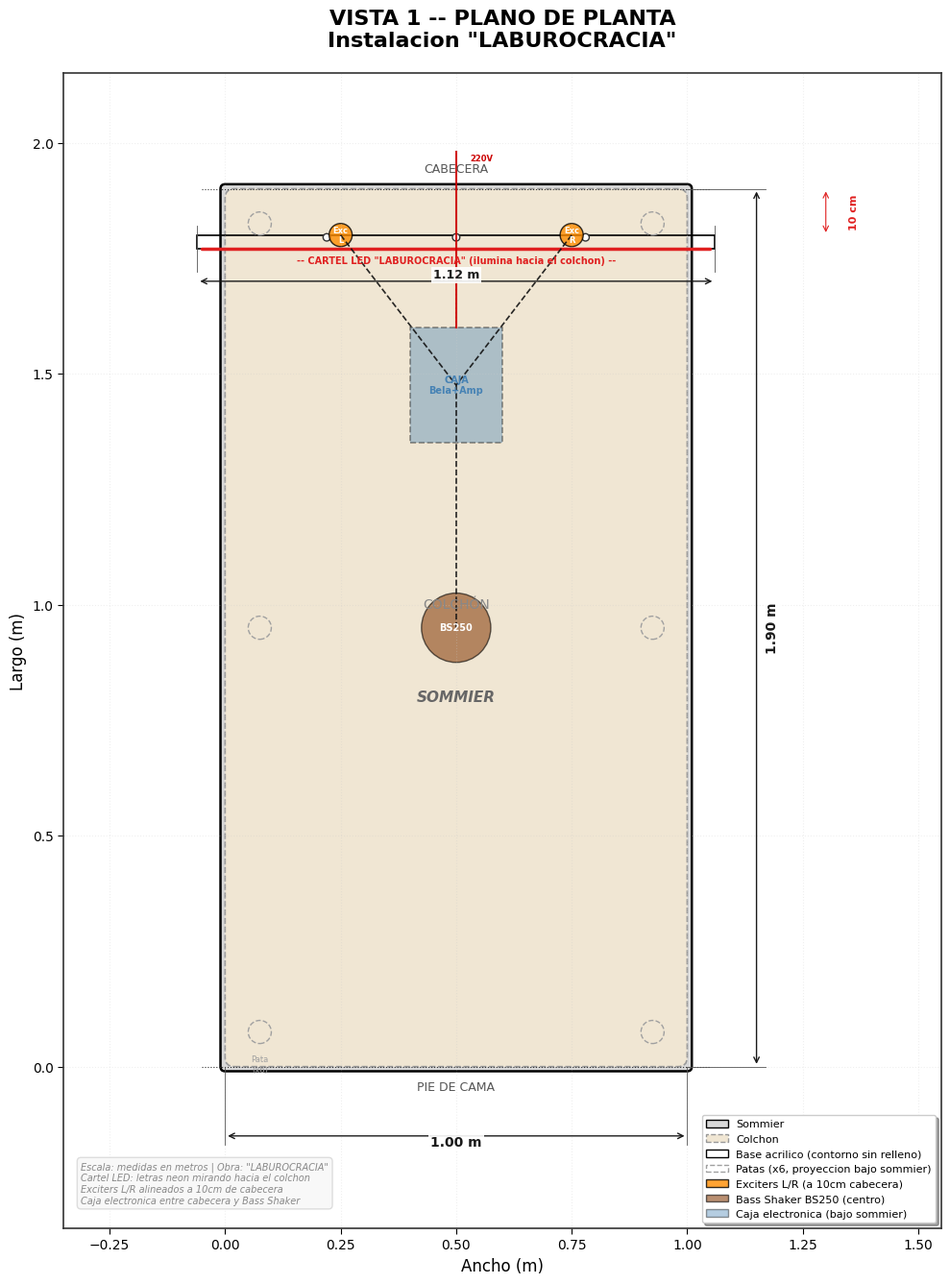
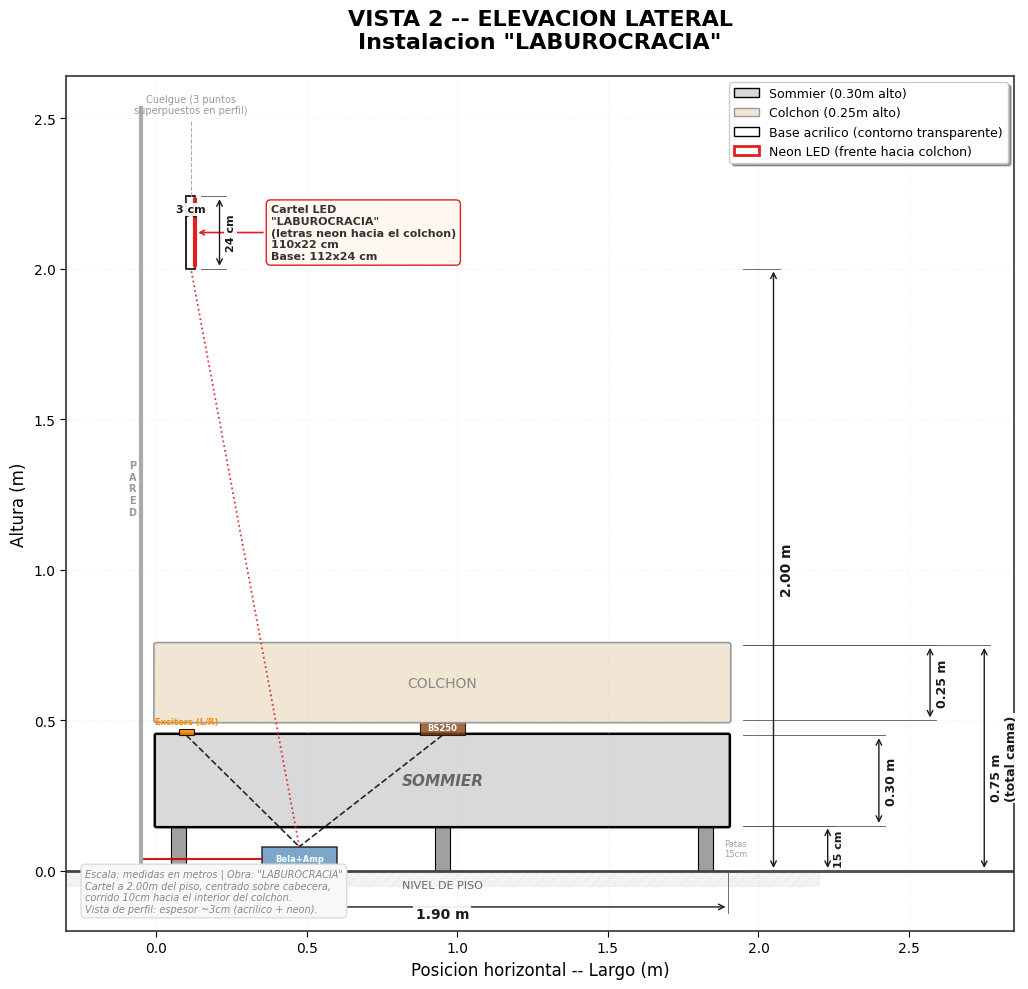
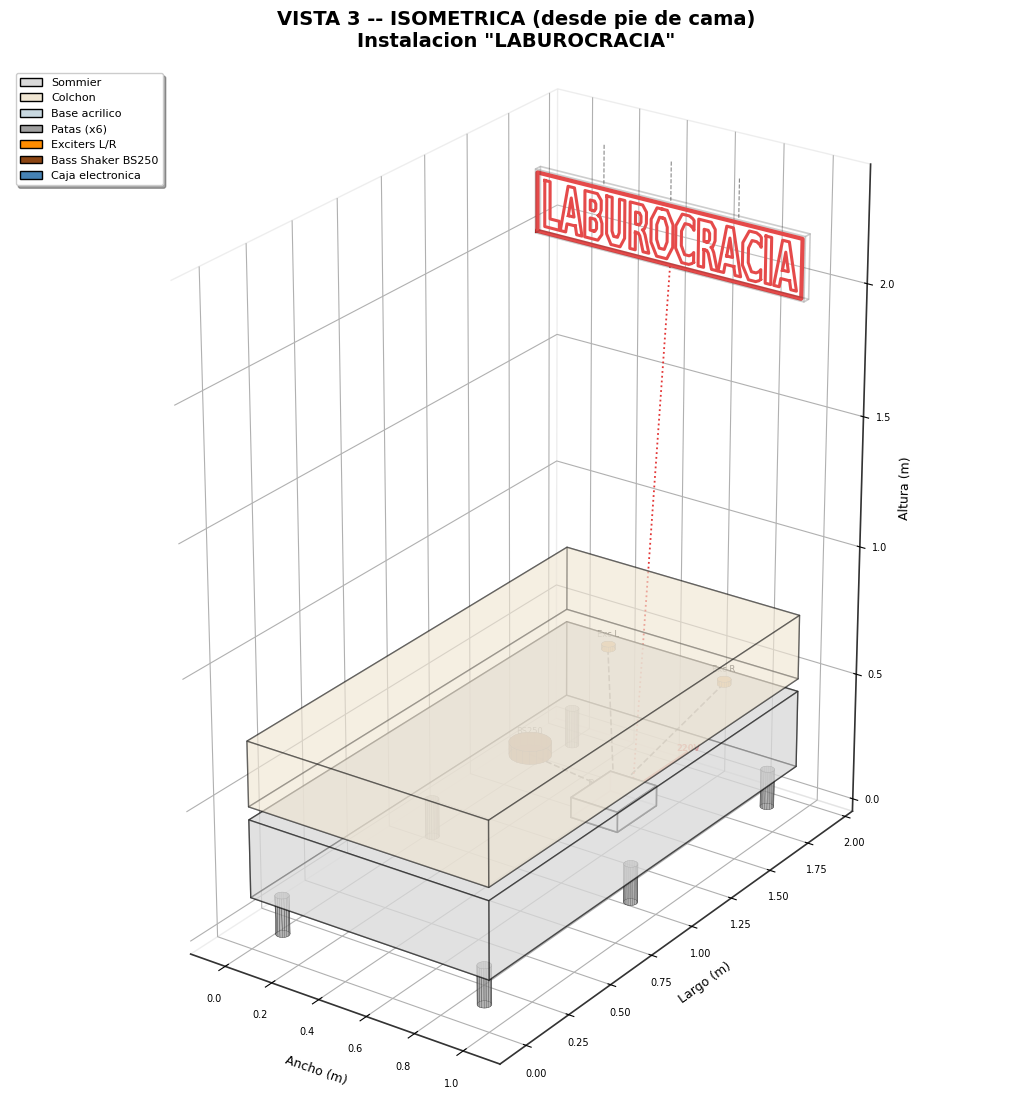
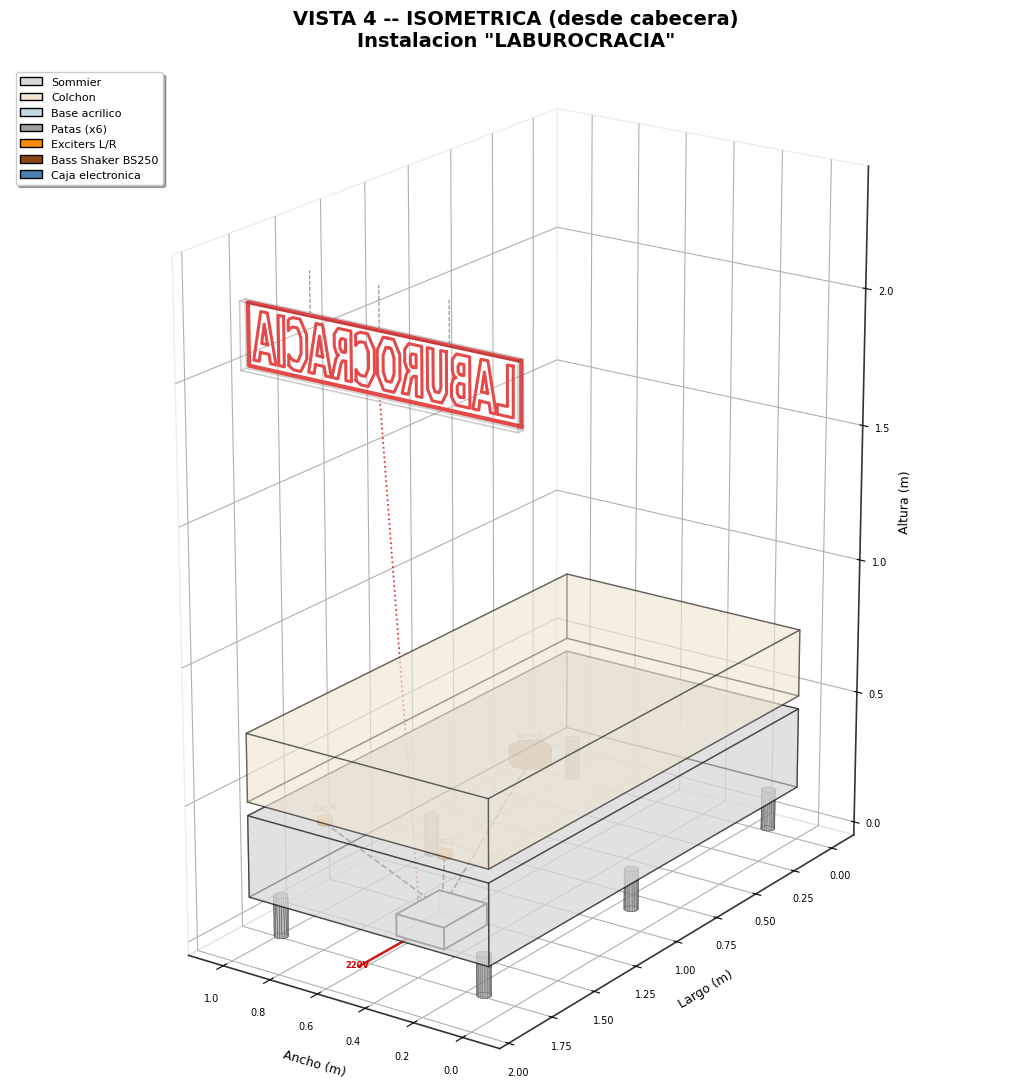
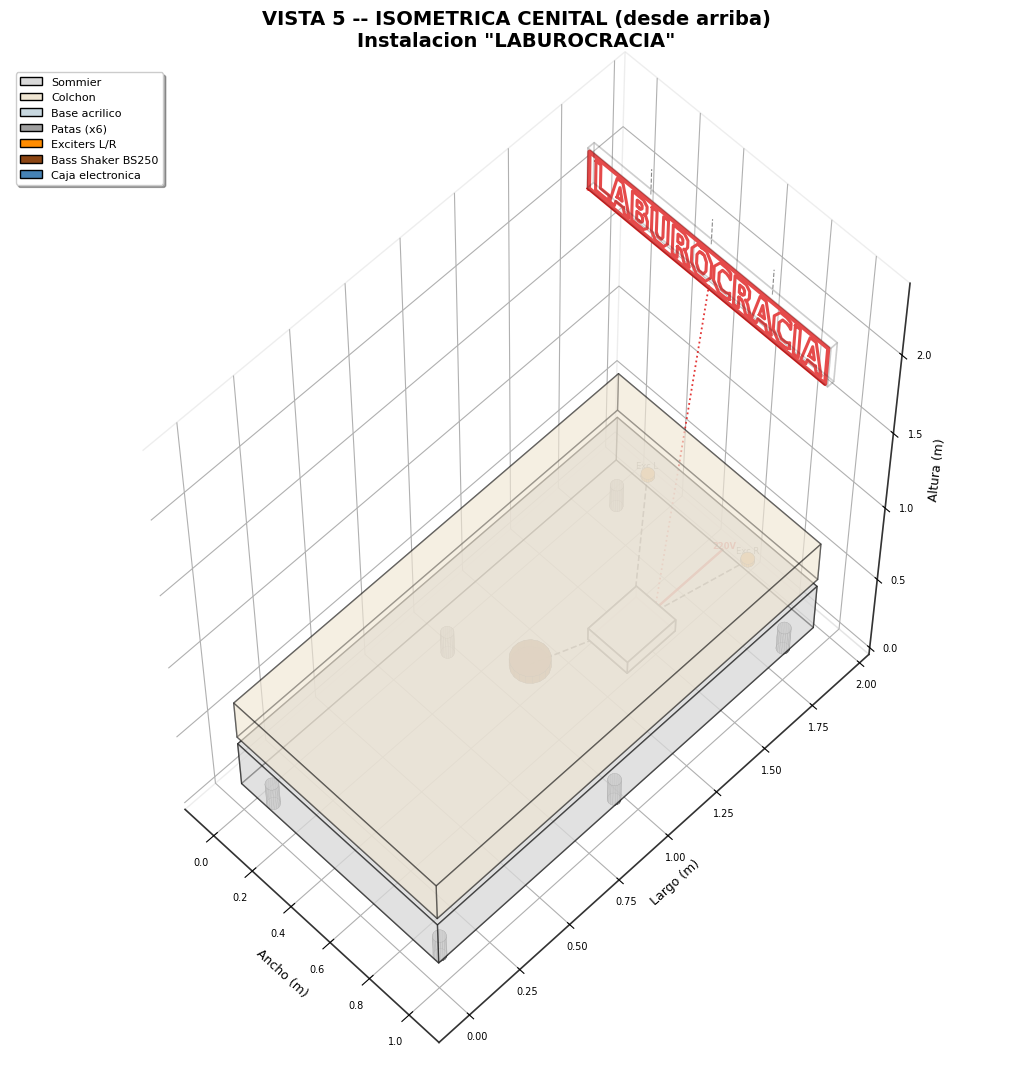

Write Python code to recreate these figures, in order.
import matplotlib
matplotlib.use('Agg')
import matplotlib.pyplot as plt
import matplotlib.patches as mpatches
from matplotlib.patches import FancyBboxPatch, FancyArrowPatch
from matplotlib.textpath import TextPath
from matplotlib.font_manager import FontProperties
import numpy as np

# ==============================================================================
# CONFIGURACIÓN GLOBAL — Estilo técnico/profesional (plano arquitectónico)
# ==============================================================================

plt.style.use('default')  # Fondo blanco limpio

plt.rcParams.update({
    'font.family': 'sans-serif',
    'font.sans-serif': ['DejaVu Sans', 'Arial', 'Helvetica'],
    'font.size': 10,
    'axes.titlesize': 16,
    'axes.titleweight': 'bold',
    'axes.labelsize': 12,
    'xtick.labelsize': 10,
    'ytick.labelsize': 10,
    'figure.facecolor': 'white',
    'axes.facecolor': 'white',
    'axes.edgecolor': '#333333',
    'axes.linewidth': 1.2,
    'figure.figsize': (14, 10),
})

# Colores estilo plano técnico
COLOR_SOMMIER = '#D9D9D9'       # Gris claro
COLOR_COLCHON = '#F0E6D3'       # Beige/crema
COLOR_CARTEL_BASE = '#C8D8E0'   # Celeste grisáceo (acrílico)
COLOR_CARTEL_NEON = '#E02020'   # Rojo neón
COLOR_COTA = '#1A1A1A'          # Negro para cotas
COLOR_COTA_LINE = '#555555'     # Gris oscuro para líneas de cota
COLOR_PERFORACION = '#333333'   # Gris oscuro para perforaciones

DPI_GUARDADO = 300

# ==============================================================================
# MEDIDAS DE LA OBRA (en metros)
# ==============================================================================
# Sommier
SOMMIER_LARGO = 1.90    # m (eje Y en planta)
SOMMIER_ANCHO = 1.00    # m (eje X en planta)
SOMMIER_ALTO  = 0.30    # m

# Colchón (mismas dimensiones de planta que el sommier)
COLCHON_LARGO = 1.90    # m
COLCHON_ANCHO = 1.00    # m
COLCHON_ALTO  = 0.25    # m

# Letrero neón LED
CARTEL_ANCHO = 1.10     # m (110 cm)
CARTEL_ALTO  = 0.22     # m (22 cm)

# Base de acrílico
BASE_ANCHO = 1.12       # m (112 cm)
BASE_ALTO  = 0.24       # m (24 cm)

# Posición del cartel
CARTEL_ALTURA_PISO = 2.00   # m (del piso al borde inferior del cartel)
CARTEL_OFFSET_CABECERA = 0.10  # m (corrido 10cm hacia adentro desde cabecera)

# Perforaciones: 3 en la parte superior de la base de acrílico
N_PERFORACIONES = 3
PERFORACION_RADIO = 0.008  # m (radio visual, ~8mm para que se vea en el plano)

# Patas del sommier
PATA_ALTO = 0.15        # m (15cm)
PATA_DIAMETRO = 0.05    # m (5cm)
N_PATAS = 6             # 4 esquinas + 2 centrales laterales

# Exciters (transductores)
EXCITER_DIAMETRO = 0.05  # m (5cm)
EXCITER_ALTO = 0.02      # m (2cm)

# Bass Shaker BS250
BASS_SHAKER_DIAMETRO = 0.15  # m (15cm)
BASS_SHAKER_ALTO = 0.05      # m (5cm)

# Caja de electrónica (Bela Rev C + Amp TPA3116D2 + fuente)
CAJA_LARGO = 0.25    # m (25cm)
CAJA_ANCHO = 0.20    # m (20cm)
CAJA_ALTO  = 0.08    # m (8cm)

# Espesor del cartel (para vista de perfil)
CARTEL_ESPESOR = 0.03  # m (~3cm acrílico + neón)

# Colores adicionales
COLOR_PATA = '#A0A0A0'          # Gris medio
COLOR_EXCITER = '#FF8C00'       # Naranja
COLOR_BASS_SHAKER = '#8B4513'   # Marrón
COLOR_CAJA = '#4682B4'          # Azul acero
COLOR_CABLE = '#666666'         # Gris para cables


# ==============================================================================
# FUNCIONES AUXILIARES PARA COTAS
# ==============================================================================

def dibujar_cota_horizontal(ax, x1, x2, y, texto, offset=0.08, lado='abajo',
                            color=COLOR_COTA, fontsize=9):
    """Dibuja una cota horizontal con flechas y texto."""
    if lado == 'abajo':
        y_cota = y - offset
        va = 'top'
        y_linea_ext = [y, y_cota - 0.02]
    else:
        y_cota = y + offset
        va = 'bottom'
        y_linea_ext = [y, y_cota + 0.02]

    # Líneas de extensión
    ax.plot([x1, x1], y_linea_ext, color=COLOR_COTA_LINE, linewidth=0.6, linestyle='-')
    ax.plot([x2, x2], y_linea_ext, color=COLOR_COTA_LINE, linewidth=0.6, linestyle='-')

    # Línea de cota con flechas
    ax.annotate('', xy=(x2, y_cota), xytext=(x1, y_cota),
                arrowprops=dict(arrowstyle='<->', color=color, lw=1.0))

    # Texto de la cota
    ax.text((x1 + x2) / 2, y_cota, texto,
            ha='center', va=va, fontsize=fontsize, fontweight='bold',
            color=color, backgroundcolor='white',
            bbox=dict(boxstyle='square,pad=0.15', facecolor='white',
                      edgecolor='none', alpha=0.9))


def dibujar_cota_vertical(ax, y1, y2, x, texto, offset=0.08, lado='derecha',
                          color=COLOR_COTA, fontsize=9):
    """Dibuja una cota vertical con flechas y texto."""
    if lado == 'derecha':
        x_cota = x + offset
        ha = 'left'
        x_linea_ext = [x, x_cota + 0.02]
    else:
        x_cota = x - offset
        ha = 'right'
        x_linea_ext = [x, x_cota - 0.02]

    # Líneas de extensión
    ax.plot(x_linea_ext, [y1, y1], color=COLOR_COTA_LINE, linewidth=0.6, linestyle='-')
    ax.plot(x_linea_ext, [y2, y2], color=COLOR_COTA_LINE, linewidth=0.6, linestyle='-')

    # Línea de cota con flechas
    ax.annotate('', xy=(x_cota, y2), xytext=(x_cota, y1),
                arrowprops=dict(arrowstyle='<->', color=color, lw=1.0))

    # Texto de la cota
    ax.text(x_cota + 0.02 if lado == 'derecha' else x_cota - 0.02,
            (y1 + y2) / 2, texto,
            ha=ha, va='center', fontsize=fontsize, fontweight='bold',
            color=color, rotation=90,
            backgroundcolor='white',
            bbox=dict(boxstyle='square,pad=0.15', facecolor='white',
                      edgecolor='none', alpha=0.9))


# ==============================================================================
# VISTA 1: PLANO DE PLANTA (TOP-DOWN VIEW)
# ==============================================================================

def generar_vista_planta():
    """Genera la vista de planta (top-down) de la instalación."""
    print("\n--- Generando Vista 1: Plano de Planta ---")

    fig, ax = plt.subplots(figsize=(10, 16))

    # Posición base: el sommier se ubica centrado en X, con cabecera arriba (Y máximo)
    sommier_x0 = 0
    sommier_y0 = 0

    # --- SOMMIER (rectángulo gris claro) ---
    sommier = mpatches.FancyBboxPatch(
        (sommier_x0, sommier_y0), SOMMIER_ANCHO, SOMMIER_LARGO,
        boxstyle="round,pad=0.01",
        facecolor=COLOR_SOMMIER, edgecolor='black', linewidth=1.8
    )
    ax.add_patch(sommier)
    ax.text(SOMMIER_ANCHO / 2, SOMMIER_LARGO / 2 - 0.15, 'SOMMIER',
            ha='center', va='center', fontsize=11, fontweight='bold',
            color='#666666', style='italic')

    # --- COLCHÓN (rectángulo beige, levemente más pequeño visualmente) ---
    margen_visual = 0.02  # margen visual para que se vea el borde del sommier
    colchon = mpatches.FancyBboxPatch(
        (sommier_x0 + margen_visual, sommier_y0 + margen_visual),
        COLCHON_ANCHO - 2 * margen_visual, COLCHON_LARGO - 2 * margen_visual,
        boxstyle="round,pad=0.02",
        facecolor=COLOR_COLCHON, edgecolor='#999999', linewidth=1.2,
        linestyle='--'
    )
    ax.add_patch(colchon)
    ax.text(COLCHON_ANCHO / 2, COLCHON_LARGO / 2 + 0.05, 'COLCHÓN',
            ha='center', va='center', fontsize=10, color='#888888')

    # --- CABECERA (indicador) ---
    cabecera_y = SOMMIER_LARGO  # borde superior
    ax.plot([sommier_x0 - 0.05, SOMMIER_ANCHO + 0.05], [cabecera_y, cabecera_y],
            color='#333333', linewidth=0.8, linestyle=':')
    ax.text(SOMMIER_ANCHO / 2, cabecera_y + 0.03, 'CABECERA',
            ha='center', va='bottom', fontsize=9, color='#555555')

    # --- CARTEL LED (vista desde arriba: se ve como una línea/rectángulo fino) ---
    # El cartel cuelga sobre la cabecera, corrido 10cm hacia adentro
    cartel_x0 = (SOMMIER_ANCHO - BASE_ANCHO) / 2  # centrado en X
    cartel_y0 = cabecera_y - CARTEL_OFFSET_CABECERA  # corrido hacia adentro

    # Base de acrilico (vista desde arriba = marco transparente sin relleno color)
    base_rect = mpatches.Rectangle(
        (cartel_x0, cartel_y0 - 0.03), BASE_ANCHO, 0.03,
        facecolor='none', edgecolor='black', linewidth=1.2
    )
    ax.add_patch(base_rect)

    # Linea roja LED iluminando HACIA EL COLCHON (borde inferior en planta)
    ax.plot([cartel_x0 + (BASE_ANCHO - CARTEL_ANCHO)/2, cartel_x0 + (BASE_ANCHO + CARTEL_ANCHO)/2],
            [cartel_y0 - 0.03, cartel_y0 - 0.03],
            color=COLOR_CARTEL_NEON, linewidth=2.5, solid_capstyle='round')

    # Texto indicador del cartel
    ax.text(SOMMIER_ANCHO / 2, cartel_y0 - 0.045,
            '-- CARTEL LED "LABUROCRACIA" (ilumina hacia el colchon) --',
            ha='center', va='top', fontsize=7, color=COLOR_CARTEL_NEON,
            fontweight='bold')

    # Perforaciones (vistas desde arriba)
    perf_spacing = BASE_ANCHO / (N_PERFORACIONES + 1)
    for i in range(N_PERFORACIONES):
        perf_x = cartel_x0 + perf_spacing * (i + 1)
        perf_y = cartel_y0 - 0.005
        circ = plt.Circle((perf_x, perf_y), 0.008,
                          facecolor='white', edgecolor=COLOR_PERFORACION, linewidth=1.0)
        ax.add_patch(circ)

    # --- PIE DE CAMA (indicador) ---
    ax.plot([sommier_x0 - 0.05, SOMMIER_ANCHO + 0.05], [0, 0],
            color='#333333', linewidth=0.8, linestyle=':')
    ax.text(SOMMIER_ANCHO / 2, -0.03, 'PIE DE CAMA',
            ha='center', va='top', fontsize=9, color='#555555')

    # --- PATAS DEL SOMMIER (proyeccion, circulos punteados) ---
    for cx, cy in posiciones_patas():
        circ_pata = plt.Circle((cx, cy), PATA_DIAMETRO/2,
                               facecolor='none', edgecolor=COLOR_PATA,
                               linewidth=1.0, linestyle='--')
        ax.add_patch(circ_pata)
    # Etiqueta una pata
    patas = posiciones_patas()
    ax.text(patas[0][0], patas[0][1] - 0.05, 'Pata\n(x6)',
            ha='center', va='top', fontsize=6, color=COLOR_PATA)

    # --- TRANSDUCTORES (proyeccion, entre sommier y colchon) ---
    # Exciters L y R a la altura del cartel (10cm de la cabecera)
    exciter_y = SOMMIER_LARGO - CARTEL_OFFSET_CABECERA  # 1.80m

    # Exciter L (izquierda, 1/4 del ancho, Y=1.80m)
    ex_l_x = SOMMIER_ANCHO * 0.25
    ex_l = plt.Circle((ex_l_x, exciter_y),
                       EXCITER_DIAMETRO/2,
                       facecolor=COLOR_EXCITER, edgecolor='black',
                       linewidth=1.0, alpha=0.8)
    ax.add_patch(ex_l)
    ax.text(ex_l_x, exciter_y, 'Exc\nL',
            ha='center', va='center', fontsize=6, fontweight='bold', color='white')

    # Exciter R (derecha, 3/4 del ancho, Y=1.80m)
    ex_r_x = SOMMIER_ANCHO * 0.75
    ex_r = plt.Circle((ex_r_x, exciter_y),
                       EXCITER_DIAMETRO/2,
                       facecolor=COLOR_EXCITER, edgecolor='black',
                       linewidth=1.0, alpha=0.8)
    ax.add_patch(ex_r)
    ax.text(ex_r_x, exciter_y, 'Exc\nR',
            ha='center', va='center', fontsize=6, fontweight='bold', color='white')

    # Bass Shaker BS250 (centrado en el medio de la cama: X=0.5m, Y=0.95m)
    bs_x = SOMMIER_ANCHO * 0.5
    bs_y = SOMMIER_LARGO * 0.5
    bs = plt.Circle((bs_x, bs_y),
                     BASS_SHAKER_DIAMETRO/2,
                     facecolor=COLOR_BASS_SHAKER, edgecolor='black',
                     linewidth=1.0, alpha=0.6)
    ax.add_patch(bs)
    ax.text(bs_x, bs_y, 'BS250',
            ha='center', va='center', fontsize=7, fontweight='bold',
            color='white')

    # --- CAJA ELECTRONICA (proyeccion, en el piso entre la cabecera y el Bass Shaker) ---
    caja_x = (SOMMIER_ANCHO - CAJA_ANCHO) / 2
    caja_y = 1.35  # Entre la cabecera (1.90m) y el Bass Shaker (0.95m)
    caja_rect = mpatches.Rectangle(
        (caja_x, caja_y), CAJA_ANCHO, CAJA_LARGO,
        facecolor=COLOR_CAJA, edgecolor='black', linewidth=1.2,
        alpha=0.4, linestyle='--'
    )
    ax.add_patch(caja_rect)
    ax.text(caja_x + CAJA_ANCHO/2, caja_y + CAJA_LARGO/2,
            'CAJA\nBela+Amp',
            ha='center', va='center', fontsize=7, color=COLOR_CAJA,
            fontweight='bold')

    # Cables (lineas opacas y visibles hacia la caja)
    caja_cx = caja_x + CAJA_ANCHO/2
    caja_cy = caja_y + CAJA_LARGO/2
    for tx, ty in [(ex_l_x, exciter_y), (ex_r_x, exciter_y), (bs_x, bs_y)]:
        ax.plot([tx, caja_cx], [ty, caja_cy],
                color='#111111', linewidth=1.2, linestyle='--', alpha=0.9)

    # Cable 12V desde caja al cartel LED
    ax.plot([caja_cx, SOMMIER_ANCHO/2], [caja_y + CAJA_LARGO, cartel_y0],
            color='#E02020', linewidth=1.3, linestyle=':', alpha=0.9)

    # Cable 220V desde caja a pared
    ax.plot([caja_cx, caja_cx], [caja_y + CAJA_LARGO, SOMMIER_LARGO + 0.08],
            color='#CC0000', linewidth=1.5, linestyle='-', alpha=0.9)
    ax.text(caja_cx + 0.03, SOMMIER_LARGO + 0.06, '220V',
            fontsize=6, color='#CC0000', fontweight='bold')

    # === COTAS ===

    # Cota horizontal: ancho del sommier/colchon
    dibujar_cota_horizontal(ax, sommier_x0, sommier_x0 + SOMMIER_ANCHO,
                            sommier_y0, f'{SOMMIER_ANCHO:.2f} m',
                            offset=0.15, lado='abajo', fontsize=10)

    # Cota vertical: largo del sommier/colchon
    dibujar_cota_vertical(ax, sommier_y0, sommier_y0 + SOMMIER_LARGO,
                          sommier_x0 + SOMMIER_ANCHO,
                          f'{SOMMIER_LARGO:.2f} m',
                          offset=0.15, lado='derecha', fontsize=10)

    # Cota horizontal: ancho de la base de acrilico
    dibujar_cota_horizontal(ax, cartel_x0, cartel_x0 + BASE_ANCHO,
                            cartel_y0 + 0.02, f'{BASE_ANCHO:.2f} m',
                            offset=-0.12, lado='arriba', fontsize=9)

    # Cota vertical: offset desde cabecera
    if CARTEL_OFFSET_CABECERA > 0:
        ax.annotate('', xy=(SOMMIER_ANCHO + 0.30, cabecera_y),
                    xytext=(SOMMIER_ANCHO + 0.30, cartel_y0),
                    arrowprops=dict(arrowstyle='<->', color='#E02020', lw=0.8))
        ax.text(SOMMIER_ANCHO + 0.35, (cabecera_y + cartel_y0) / 2,
                f'{CARTEL_OFFSET_CABECERA * 100:.0f} cm',
                ha='left', va='center', fontsize=8, color='#E02020',
                fontweight='bold', rotation=90)

    # --- CONFIGURACION DE EJES ---
    ax.set_xlim(-0.35, SOMMIER_ANCHO + 0.55)
    ax.set_ylim(-0.35, SOMMIER_LARGO + 0.25)
    ax.set_aspect('equal')
    ax.set_xlabel('Ancho (m)', fontsize=12)
    ax.set_ylabel('Largo (m)', fontsize=12)
    ax.set_title('VISTA 1 -- PLANO DE PLANTA\nInstalacion "LABUROCRACIA"',
                 fontsize=16, fontweight='bold', pad=20)

    # Cuadricula sutil
    ax.grid(True, linestyle=':', alpha=0.3, color='#CCCCCC')
    ax.tick_params(direction='out', length=4)

    # Leyenda
    legend_elements = [
        mpatches.Patch(facecolor=COLOR_SOMMIER, edgecolor='black', label='Sommier'),
        mpatches.Patch(facecolor=COLOR_COLCHON, edgecolor='#999999',
                       linestyle='--', label='Colchon'),
        mpatches.Patch(facecolor='none', edgecolor='black',
                       label='Base acrilico (contorno sin relleno)'),
        mpatches.Patch(facecolor='none', edgecolor=COLOR_PATA,
                       linestyle='--', label='Patas (x6, proyeccion bajo sommier)'),
        mpatches.Patch(facecolor=COLOR_EXCITER, edgecolor='black',
                       alpha=0.8, label='Exciters L/R (a 10cm cabecera)'),
        mpatches.Patch(facecolor=COLOR_BASS_SHAKER, edgecolor='black',
                       alpha=0.6, label='Bass Shaker BS250 (centro)'),
        mpatches.Patch(facecolor=COLOR_CAJA, edgecolor='black',
                       alpha=0.4, label='Caja electronica (bajo sommier)'),
    ]
    ax.legend(handles=legend_elements, loc='lower right', fontsize=8,
              frameon=True, fancybox=True, shadow=True)

    # Nota tecnica
    ax.text(0.02, 0.02,
            'Escala: medidas en metros | Obra: "LABUROCRACIA"\n'
            'Cartel LED: letras neon mirando hacia el colchon\n'
            'Exciters L/R alineados a 10cm de cabecera\n'
            'Caja electronica entre cabecera y Bass Shaker',
            transform=ax.transAxes, fontsize=7, va='bottom', ha='left',
            color='#888888', style='italic',
            bbox=dict(boxstyle='round,pad=0.4', facecolor='#F8F8F8',
                      edgecolor='#DDDDDD'))

    plt.tight_layout()
    plt.savefig('vista_1_planta_laburocracia.png', dpi=DPI_GUARDADO,
                bbox_inches='tight', facecolor='white')
    print("  [OK] Guardada: vista_1_planta_laburocracia.png")
    plt.show()


# ==============================================================================
# VISTA 2: ELEVACIÓN LATERAL (SIDE VIEW)
# ==============================================================================

def generar_vista_elevacion():
    """Genera la vista de elevación lateral de la instalación."""
    print("\n--- Generando Vista 2: Elevacion Lateral ---")

    fig, ax = plt.subplots(figsize=(12, 10))

    # En elevacion lateral, eje X = largo (1.90m), eje Y = altura
    # Cabecera a la izquierda (X=0), pie de cama a la derecha (X=1.90)

    # --- PISO ---
    ax.axhline(y=0, color='#444444', linewidth=2.0)
    ax.fill_between([-0.3, SOMMIER_LARGO + 0.3], -0.05, 0,
                    color='#E8E8E8', hatch='///', alpha=0.5)
    ax.text(SOMMIER_LARGO / 2, -0.03, 'NIVEL DE PISO',
            ha='center', va='top', fontsize=8, color='#666666')

    # --- PATAS DEL SOMMIER (vista lateral: se ven 3 patas) ---
    # En vista lateral se ven: esquina trasera, central, esquina delantera
    margen = 0.05 + PATA_DIAMETRO/2
    patas_x_lateral = [margen, SOMMIER_LARGO / 2, SOMMIER_LARGO - margen]
    for px in patas_x_lateral:
        pata = mpatches.Rectangle(
            (px - PATA_DIAMETRO/2, 0), PATA_DIAMETRO, PATA_ALTO,
            facecolor=COLOR_PATA, edgecolor='black', linewidth=0.8
        )
        ax.add_patch(pata)
    ax.text(patas_x_lateral[2] + 0.06, PATA_ALTO / 2, 'Patas\n15cm',
            ha='left', va='center', fontsize=6, color=COLOR_PATA)

    # --- CAJA ELECTRONICA (en el piso, entre la cabecera y el Bass Shaker) ---
    caja_x = CARTEL_OFFSET_CABECERA + 0.25  # Ubicada a ~35cm de la cabecera, antes del Bass Shaker (0.95m)
    caja_rect = mpatches.Rectangle(
        (caja_x, 0), CAJA_LARGO, CAJA_ALTO,
        facecolor=COLOR_CAJA, edgecolor='black', linewidth=1.2, alpha=0.7
    )
    ax.add_patch(caja_rect)
    ax.text(caja_x + CAJA_LARGO/2, CAJA_ALTO/2, 'Bela+Amp',
            ha='center', va='center', fontsize=6, color='white', fontweight='bold')

    # Cable 220V de caja a pared (atras)
    ax.plot([caja_x, -0.05], [CAJA_ALTO/2, CAJA_ALTO/2],
            color='#CC0000', linewidth=1.5, linestyle='-', alpha=0.9)

    # --- SOMMIER (ahora sobre las patas) ---
    sommier_y0 = PATA_ALTO
    sommier = mpatches.FancyBboxPatch(
        (0, sommier_y0), SOMMIER_LARGO, SOMMIER_ALTO,
        boxstyle="round,pad=0.005",
        facecolor=COLOR_SOMMIER, edgecolor='black', linewidth=1.8
    )
    ax.add_patch(sommier)
    ax.text(SOMMIER_LARGO / 2, sommier_y0 + SOMMIER_ALTO / 2, 'SOMMIER',
            ha='center', va='center', fontsize=11, fontweight='bold',
            color='#666666', style='italic')

    # --- TRANSDUCTORES (entre sommier y colchon, vista de perfil) ---
    trans_y = sommier_y0 + SOMMIER_ALTO  # sobre el sommier

    # Exciters (alineados a 10cm de la cabecera, alineados con el cartel)
    exc_x = CARTEL_OFFSET_CABECERA - EXCITER_DIAMETRO / 2
    exc_rect = mpatches.Rectangle(
        (exc_x, trans_y), EXCITER_DIAMETRO, EXCITER_ALTO,
        facecolor=COLOR_EXCITER, edgecolor='black', linewidth=0.8, alpha=0.9
    )
    ax.add_patch(exc_rect)
    ax.text(exc_x + EXCITER_DIAMETRO/2, trans_y + EXCITER_ALTO + 0.01, 'Exciters (L/R)',
            ha='center', va='bottom', fontsize=6, color=COLOR_EXCITER, fontweight='bold')

    # Bass Shaker BS250 (centrado en el medio de la cama: X=0.95m)
    bs_x = SOMMIER_LARGO / 2 - BASS_SHAKER_DIAMETRO / 2
    bs_rect = mpatches.Rectangle(
        (bs_x, trans_y), BASS_SHAKER_DIAMETRO, BASS_SHAKER_ALTO,
        facecolor=COLOR_BASS_SHAKER, edgecolor='black', linewidth=0.8, alpha=0.8
    )
    ax.add_patch(bs_rect)
    ax.text(SOMMIER_LARGO / 2, trans_y + BASS_SHAKER_ALTO / 2, 'BS250',
            ha='center', va='center', fontsize=6, color='white', fontweight='bold')

    # Cables desde transductores bajando a caja (opacos y visibles)
    for tx in [exc_x + EXCITER_DIAMETRO/2, SOMMIER_LARGO/2]:
        ax.plot([tx, caja_x + CAJA_LARGO/2], [trans_y, CAJA_ALTO],
                color='#111111', linewidth=1.2, linestyle='--', alpha=0.9)

    # --- COLCHON (ahora sobre los transductores) ---
    colchon_y0 = trans_y + max(EXCITER_ALTO, BASS_SHAKER_ALTO)
    colchon = mpatches.FancyBboxPatch(
        (0, colchon_y0), COLCHON_LARGO, COLCHON_ALTO,
        boxstyle="round,pad=0.008",
        facecolor=COLOR_COLCHON, edgecolor='#999999', linewidth=1.2
    )
    ax.add_patch(colchon)
    ax.text(COLCHON_LARGO / 2, colchon_y0 + COLCHON_ALTO / 2, 'COLCHON',
            ha='center', va='center', fontsize=10, color='#888888')

    # Altura total cama (desde piso)
    altura_cama = colchon_y0 + COLCHON_ALTO

    # --- PARED (detrás de la cabecera) ---
    pared_x = -0.05
    ax.plot([pared_x, pared_x], [0, CARTEL_ALTURA_PISO + BASE_ALTO + 0.3],
            color='#AAAAAA', linewidth=3.0, solid_capstyle='butt')
    ax.text(pared_x - 0.03, (CARTEL_ALTURA_PISO + BASE_ALTO + 0.3) / 2,
            'P\nA\nR\nE\nD', ha='center', va='center', fontsize=7,
            color='#999999', fontweight='bold')

    # --- BASE DE ACRÍLICO DEL CARTEL (VISTA DE PERFIL) ---
    # En vista lateral, el cartel se ve de PERFIL (de canto).
    CARTEL_ESPESOR = 0.03  # m (~3cm espesor del acrílico + neón)

    # Posición horizontal: corrido 10cm desde la cabecera (X=0) hacia el interior
    base_x0 = CARTEL_OFFSET_CABECERA
    base_y0 = CARTEL_ALTURA_PISO

    # Base de acrílico (perfil): marco sin relleno de color
    base_acrilico = mpatches.Rectangle(
        (base_x0, base_y0), CARTEL_ESPESOR, BASE_ALTO,
        facecolor='none', edgecolor='black', linewidth=1.2
    )
    ax.add_patch(base_acrilico)

    # Borde rojo del neón LED (mirando hacia el COLCHÓN, es decir, cara DERECHA del perfil)
    neon_y0 = base_y0 + (BASE_ALTO - CARTEL_ALTO) / 2
    frente_cartel_x = base_x0 + CARTEL_ESPESOR  # Frente apuntando hacia el colchón
    ax.plot([frente_cartel_x, frente_cartel_x], [neon_y0, neon_y0 + CARTEL_ALTO],
            color=COLOR_CARTEL_NEON, linewidth=3.0, solid_capstyle='round')

    # Etiqueta del cartel (con línea de llamada)
    label_x = base_x0 + CARTEL_ESPESOR + 0.25
    label_y = base_y0 + BASE_ALTO / 2
    ax.annotate('Cartel LED\n"LABUROCRACIA"\n(letras neon hacia el colchon)\n110x22 cm\nBase: 112x24 cm',
                xy=(frente_cartel_x, label_y),
                xytext=(label_x, label_y),
                fontsize=8, color='#333333', va='center',
                fontweight='bold',
                arrowprops=dict(arrowstyle='->', color=COLOR_CARTEL_NEON, lw=1.2),
                bbox=dict(boxstyle='round,pad=0.4', facecolor='#FFF8F0',
                          edgecolor=COLOR_CARTEL_NEON))

    # Cable 12V desde caja a cartel
    ax.plot([caja_x + CAJA_LARGO/2, base_x0 + CARTEL_ESPESOR/2],
            [CAJA_ALTO, base_y0],
            color='#E02020', linewidth=1.3, linestyle=':', alpha=0.9)

    # --- LÍNEA DE CUELGUE (en perfil, las 3 perforaciones se superponen) ---
    techo_y = CARTEL_ALTURA_PISO + BASE_ALTO + 0.25
    cuelgue_x = base_x0 + CARTEL_ESPESOR / 2
    ax.plot([cuelgue_x, cuelgue_x], [base_y0 + BASE_ALTO, techo_y],
            color='#AAAAAA', linewidth=0.8, linestyle='--')
    ax.text(cuelgue_x, techo_y + 0.02,
            'Cuelgue (3 puntos\nsuperpuestos en perfil)',
            ha='center', va='bottom', fontsize=7, color='#999999')

    # === COTAS ===

    # Cota vertical: altura del piso al cartel (2.00m)
    dibujar_cota_vertical(ax, 0, CARTEL_ALTURA_PISO,
                          SOMMIER_LARGO + 0.05,
                          f'{CARTEL_ALTURA_PISO:.2f} m',
                          offset=0.10, lado='derecha', fontsize=10)

    # Cota vertical: altura de patas (15cm)
    dibujar_cota_vertical(ax, 0, PATA_ALTO,
                          SOMMIER_LARGO + 0.05,
                          f'{PATA_ALTO * 100:.0f} cm',
                          offset=0.28, lado='derecha', fontsize=8)

    # Cota vertical: altura del sommier (30cm)
    dibujar_cota_vertical(ax, sommier_y0, sommier_y0 + SOMMIER_ALTO,
                          SOMMIER_LARGO + 0.05,
                          f'{SOMMIER_ALTO:.2f} m',
                          offset=0.45, lado='derecha', fontsize=9)

    # Cota vertical: altura del colchón (25cm)
    dibujar_cota_vertical(ax, colchon_y0, colchon_y0 + COLCHON_ALTO,
                          SOMMIER_LARGO + 0.05,
                          f'{COLCHON_ALTO:.2f} m',
                          offset=0.62, lado='derecha', fontsize=9)

    # Cota vertical: altura total cama (75cm)
    dibujar_cota_vertical(ax, 0, altura_cama,
                          SOMMIER_LARGO + 0.05,
                          f'{altura_cama:.2f} m\n(total cama)',
                          offset=0.80, lado='derecha', fontsize=9)

    # Cota vertical: altura base acrílico (24cm)
    dibujar_cota_vertical(ax, base_y0, base_y0 + BASE_ALTO,
                          base_x0 + CARTEL_ESPESOR + 0.02,
                          f'{BASE_ALTO * 100:.0f} cm',
                          offset=0.06, lado='derecha', fontsize=8)

    # Cota horizontal: largo del sommier/colchón
    dibujar_cota_horizontal(ax, 0, SOMMIER_LARGO,
                            0, f'{SOMMIER_LARGO:.2f} m',
                            offset=0.12, lado='abajo', fontsize=10)

    # Cota horizontal: espesor del cartel (perfil)
    dibujar_cota_horizontal(ax, base_x0, base_x0 + CARTEL_ESPESOR,
                            base_y0 + BASE_ALTO,
                            f'{CARTEL_ESPESOR * 100:.0f} cm',
                            offset=-0.06, lado='arriba', fontsize=8)

    # Cota horizontal: offset desde cabecera/pared
    if CARTEL_OFFSET_CABECERA > 0:
        ax.annotate('', xy=(base_x0, -0.08),
                    xytext=(0, -0.08),
                    arrowprops=dict(arrowstyle='<->', color='#E02020', lw=0.8))
        ax.text(base_x0 / 2, -0.10,
                f'{CARTEL_OFFSET_CABECERA * 100:.0f} cm',
                ha='center', va='top', fontsize=8, color='#E02020',
                fontweight='bold')

    # --- CONFIGURACIÓN DE EJES ---
    ax.set_xlim(-0.30, SOMMIER_LARGO + 0.95)
    ax.set_ylim(-0.20, techo_y + 0.15)
    ax.set_aspect('equal')
    ax.set_xlabel('Posicion horizontal -- Largo (m)', fontsize=12)
    ax.set_ylabel('Altura (m)', fontsize=12)
    ax.set_title('VISTA 2 -- ELEVACION LATERAL\n'
                 'Instalacion "LABUROCRACIA"',
                 fontsize=16, fontweight='bold', pad=20)

    # Cuadrícula sutil
    ax.grid(True, linestyle=':', alpha=0.3, color='#CCCCCC')
    ax.tick_params(direction='out', length=4)

    # Leyenda
    legend_elements = [
        mpatches.Patch(facecolor=COLOR_SOMMIER, edgecolor='black', label='Sommier (0.30m alto)'),
        mpatches.Patch(facecolor=COLOR_COLCHON, edgecolor='#999999', label='Colchon (0.25m alto)'),
        mpatches.Patch(facecolor='none', edgecolor='black',
                       label='Base acrilico (contorno transparente)'),
        mpatches.Patch(facecolor='none', edgecolor=COLOR_CARTEL_NEON, linewidth=2,
                       label='Neon LED (frente hacia colchon)'),
    ]
    ax.legend(handles=legend_elements, loc='upper right', fontsize=9,
              frameon=True, fancybox=True, shadow=True)

    # Nota técnica
    ax.text(0.02, 0.02,
            'Escala: medidas en metros | Obra: "LABUROCRACIA"\n'
            'Cartel a 2.00m del piso, centrado sobre cabecera,\n'
            'corrido 10cm hacia el interior del colchon.\n'
            'Vista de perfil: espesor ~3cm (acrilico + neon).',
            transform=ax.transAxes, fontsize=7, va='bottom', ha='left',
            color='#888888', style='italic',
            bbox=dict(boxstyle='round,pad=0.4', facecolor='#F8F8F8',
                      edgecolor='#DDDDDD'))

    plt.tight_layout()
    plt.savefig('vista_2_elevacion_laburocracia.png', dpi=DPI_GUARDADO,
                bbox_inches='tight', facecolor='white')
    print("  Guardada: vista_2_elevacion_laburocracia.png")
    plt.show()


# ==============================================================================
# FUNCIONES AUXILIARES PARA 3D ISOMETRICA
# ==============================================================================

def dibujar_prisma(ax, x, y, z, dx, dy, dz, color, edgecolor='black',
                   alpha=0.8, linewidth=0.8, label=None):
    """Dibuja un prisma rectangular en 3D."""
    from mpl_toolkits.mplot3d.art3d import Poly3DCollection

    # Definir las 6 caras del prisma
    vertices = [
        [x, y, z], [x+dx, y, z], [x+dx, y+dy, z], [x, y+dy, z],       # cara inferior
        [x, y, z+dz], [x+dx, y, z+dz], [x+dx, y+dy, z+dz], [x, y+dy, z+dz]  # cara superior
    ]

    caras = [
        [vertices[0], vertices[1], vertices[5], vertices[4]],  # frente
        [vertices[2], vertices[3], vertices[7], vertices[6]],  # atras
        [vertices[0], vertices[3], vertices[7], vertices[4]],  # izquierda
        [vertices[1], vertices[2], vertices[6], vertices[5]],  # derecha
        [vertices[0], vertices[1], vertices[2], vertices[3]],  # abajo
        [vertices[4], vertices[5], vertices[6], vertices[7]],  # arriba
    ]

    coleccion = Poly3DCollection(caras, alpha=alpha, facecolor=color,
                                  edgecolor=edgecolor, linewidths=linewidth)
    ax.add_collection3d(coleccion)

    if label:
        ax.text(x + dx/2, y + dy/2, z + dz + 0.01, label,
                ha='center', va='bottom', fontsize=7, color='#333333')


def dibujar_cilindro(ax, cx, cy, z_base, radio, altura, color,
                     edgecolor='black', alpha=0.7, n_segments=20, label=None):
    """Dibuja un cilindro en 3D."""
    from mpl_toolkits.mplot3d.art3d import Poly3DCollection

    # Generar puntos del circulo
    theta = np.linspace(0, 2*np.pi, n_segments)
    x_circle = cx + radio * np.cos(theta)
    y_circle = cy + radio * np.sin(theta)

    # Cara superior e inferior
    z_top = z_base + altura
    verts_bottom = list(zip(x_circle, y_circle, [z_base]*n_segments))
    verts_top = list(zip(x_circle, y_circle, [z_top]*n_segments))

    # Dibujar tapas
    ax.add_collection3d(Poly3DCollection([verts_bottom], alpha=alpha,
                                         facecolor=color, edgecolor=edgecolor,
                                         linewidths=0.3))
    ax.add_collection3d(Poly3DCollection([verts_top], alpha=alpha,
                                         facecolor=color, edgecolor=edgecolor,
                                         linewidths=0.3))

    # Pared lateral (aproximada con quads)
    for i in range(n_segments - 1):
        cara = [
            (x_circle[i], y_circle[i], z_base),
            (x_circle[i+1], y_circle[i+1], z_base),
            (x_circle[i+1], y_circle[i+1], z_top),
            (x_circle[i], y_circle[i], z_top),
        ]
        ax.add_collection3d(Poly3DCollection([cara], alpha=alpha * 0.8,
                                             facecolor=color, edgecolor=edgecolor,
                                             linewidths=0.2))

    if label:
        ax.text(cx, cy, z_top + 0.02, label,
                ha='center', va='bottom', fontsize=6, color='#333333')


def dibujar_texto_3d_en_plano(ax, texto, x0, y0, z0, ancho, alto, color=COLOR_CARTEL_NEON, lw=2.0):
    """Dibuja un texto en 3D proyectado en el plano vertical X-Z a profundidad Y0, ocupando (ancho x alto)."""
    tp = TextPath((0, 0), texto, size=1.0, prop=FontProperties(family='sans-serif', weight='bold'))
    vertices = tp.vertices
    codes = tp.codes

    vx = vertices[:, 0]
    vz = vertices[:, 1]

    min_x, max_x = vx.min(), vx.max()
    min_z, max_z = vz.min(), vz.max()

    span_x = max_x - min_x if max_x > min_x else 1.0
    span_z = max_z - min_z if max_z > min_z else 1.0

    # Margen sutil de 2cm para encuadre dentro del tubo de neón
    pad_x = 0.02
    pad_z = 0.02
    target_x0 = x0 + pad_x
    target_ancho = max(0.01, ancho - 2 * pad_x)
    target_z0 = z0 + pad_z
    target_alto = max(0.01, alto - 2 * pad_z)

    x_3d = target_x0 + (vx - min_x) / span_x * target_ancho
    z_3d = target_z0 + (vz - min_z) / span_z * target_alto
    y_3d = np.full_like(x_3d, y0)

    curr_x, curr_y, curr_z = [], [], []
    for (x, y, z), code in zip(zip(x_3d, y_3d, z_3d), codes):
        if code == TextPath.MOVETO:
            if len(curr_x) > 1:
                ax.plot(curr_x, curr_y, curr_z, color=color, linewidth=lw)
            curr_x, curr_y, curr_z = [x], [y], [z]
        elif code in (TextPath.LINETO, TextPath.CURVE3, TextPath.CURVE4):
            curr_x.append(x)
            curr_y.append(y)
            curr_z.append(z)
        elif code == TextPath.CLOSEPOLY:
            if len(curr_x) > 1:
                curr_x.append(curr_x[0])
                curr_y.append(curr_y[0])
                curr_z.append(curr_z[0])
                ax.plot(curr_x, curr_y, curr_z, color=color, linewidth=lw)
            curr_x, curr_y, curr_z = [], [], []

    if len(curr_x) > 1:
        ax.plot(curr_x, curr_y, curr_z, color=color, linewidth=lw)


def posiciones_patas():
    """Retorna las posiciones (cx, cy) de las 6 patas del sommier."""
    margen = 0.05  # distancia del borde
    return [
        # 4 esquinas
        (margen + PATA_DIAMETRO/2, margen + PATA_DIAMETRO/2),
        (SOMMIER_ANCHO - margen - PATA_DIAMETRO/2, margen + PATA_DIAMETRO/2),
        (margen + PATA_DIAMETRO/2, SOMMIER_LARGO - margen - PATA_DIAMETRO/2),
        (SOMMIER_ANCHO - margen - PATA_DIAMETRO/2, SOMMIER_LARGO - margen - PATA_DIAMETRO/2),
        # 2 centrales laterales (a mitad del largo)
        (margen + PATA_DIAMETRO/2, SOMMIER_LARGO / 2),
        (SOMMIER_ANCHO - margen - PATA_DIAMETRO/2, SOMMIER_LARGO / 2),
    ]


def dibujar_componentes_3d(ax):
    """Dibuja todos los componentes de la instalacion en un eje 3D."""

    # === PATAS DEL SOMMIER ===
    for cx, cy in posiciones_patas():
        dibujar_cilindro(ax, cx, cy, 0, PATA_DIAMETRO/2, PATA_ALTO,
                         COLOR_PATA, alpha=0.6)

    # === CAJA DE ELECTRONICA (en el piso, entre la cabecera y el Bass Shaker) ===
    caja_x = (SOMMIER_ANCHO - CAJA_ANCHO) / 2
    caja_y = 1.35  # Entre la cabecera (1.90m) y el Bass Shaker (0.95m)
    dibujar_prisma(ax, caja_x, caja_y, 0,
                   CAJA_ANCHO, CAJA_LARGO, CAJA_ALTO,
                   color='#FFFFFF', edgecolor='black', alpha=0.9, linewidth=1.2, label='Bela+Amp')

    # Cable 220V saliendo de la caja hacia la pared (cabecera)
    cable_x = caja_x + CAJA_ANCHO / 2
    ax.plot([cable_x, cable_x], [caja_y + CAJA_LARGO, SOMMIER_LARGO + 0.05],
            [CAJA_ALTO/2, CAJA_ALTO/2],
            color='#CC0000', linewidth=1.8, linestyle='-', alpha=0.9)
    ax.text(cable_x, SOMMIER_LARGO + 0.06, CAJA_ALTO/2, '220V',
            ha='center', fontsize=6, color='#CC0000', fontweight='bold')

    # === SOMMIER ===
    dibujar_prisma(ax, 0, 0, PATA_ALTO,
                   SOMMIER_ANCHO, SOMMIER_LARGO, SOMMIER_ALTO,
                   COLOR_SOMMIER, alpha=0.5, linewidth=1.0)

    # === TRANSDUCTORES (entre sommier y colchon) ===
    z_transductores = PATA_ALTO + SOMMIER_ALTO

    # Exciters L y R a 10cm de la cabecera (alineados con el cartel)
    exciter_y = SOMMIER_LARGO - CARTEL_OFFSET_CABECERA  # 1.80m

    # Exciter L (izquierda, X=0.25m, Y=1.80m)
    ex_l_x = SOMMIER_ANCHO * 0.25
    dibujar_cilindro(ax, ex_l_x, exciter_y, z_transductores,
                     EXCITER_DIAMETRO/2, EXCITER_ALTO,
                     COLOR_EXCITER, alpha=0.9, label='Exc L')

    # Exciter R (derecha, X=0.75m, Y=1.80m)
    ex_r_x = SOMMIER_ANCHO * 0.75
    dibujar_cilindro(ax, ex_r_x, exciter_y, z_transductores,
                     EXCITER_DIAMETRO/2, EXCITER_ALTO,
                     COLOR_EXCITER, alpha=0.9, label='Exc R')

    # Bass Shaker (centrado en el medio del colchon: X=0.5m, Y=0.95m)
    bs_x = SOMMIER_ANCHO * 0.5
    bs_y = SOMMIER_LARGO * 0.5
    dibujar_cilindro(ax, bs_x, bs_y, z_transductores,
                     BASS_SHAKER_DIAMETRO/2, BASS_SHAKER_ALTO,
                     COLOR_BASS_SHAKER, alpha=0.8, label='BS250')

    # Cables de los transductores hacia la caja (lineas opacas y visibles)
    for tx, ty in [(ex_l_x, exciter_y), (ex_r_x, exciter_y), (bs_x, bs_y)]:
        ax.plot([tx, cable_x], [ty, caja_y + CAJA_LARGO/2],
                [z_transductores, CAJA_ALTO],
                color='#111111', linewidth=1.2, linestyle='--', alpha=0.9)

    # === COLCHON ===
    z_colchon = PATA_ALTO + SOMMIER_ALTO + max(EXCITER_ALTO, BASS_SHAKER_ALTO)
    dibujar_prisma(ax, 0, 0, z_colchon,
                   COLCHON_ANCHO, COLCHON_LARGO, COLCHON_ALTO,
                   COLOR_COLCHON, alpha=0.4, linewidth=1.0)

    # === CARTEL LED (sobre la cabecera) ===
    # El cartel cuelga a 2.00m del piso, centrado en X, corrido 10cm adentro
    cartel_x = (SOMMIER_ANCHO - BASE_ANCHO) / 2
    cartel_y = SOMMIER_LARGO - CARTEL_OFFSET_CABECERA
    cartel_z = CARTEL_ALTURA_PISO

    # Base de acrilico: contorno transparente sin relleno de color
    dibujar_prisma(ax, cartel_x, cartel_y - CARTEL_ESPESOR/2, cartel_z,
                   BASE_ANCHO, CARTEL_ESPESOR, BASE_ALTO,
                   color='#FFFFFF', edgecolor='black', alpha=0.1, linewidth=1.2)

    # Borde neon LED y letras mirando hacia el COLCHON (cara frontal apuntando a -Y)
    neon_x = cartel_x + (BASE_ANCHO - CARTEL_ANCHO) / 2
    neon_z = cartel_z + (BASE_ALTO - CARTEL_ALTO) / 2
    frente_neon_y = cartel_y - CARTEL_ESPESOR/2 - 0.002  # Cara frontal hacia el colchon

    # Marco de luz roja en la cara frontal
    neon_pts_x = [neon_x, neon_x + CARTEL_ANCHO, neon_x + CARTEL_ANCHO, neon_x, neon_x]
    neon_pts_z = [neon_z, neon_z, neon_z + CARTEL_ALTO, neon_z + CARTEL_ALTO, neon_z]
    neon_pts_y = [frente_neon_y] * 5
    ax.plot(neon_pts_x, neon_pts_y, neon_pts_z,
            color=COLOR_CARTEL_NEON, linewidth=3.0)

    # Texto LABUROCRACIA proyectado en 3D con perspectiva real ocupando el cartel
    dibujar_texto_3d_en_plano(ax, 'LABUROCRACIA', neon_x, frente_neon_y, neon_z,
                              CARTEL_ANCHO, CARTEL_ALTO, color=COLOR_CARTEL_NEON, lw=2.2)

    # Lineas de cuelgue
    techo_z = cartel_z + BASE_ALTO + 0.15
    perf_spacing = BASE_ANCHO / (N_PERFORACIONES + 1)
    for i in range(N_PERFORACIONES):
        px = cartel_x + perf_spacing * (i + 1)
        py = cartel_y
        ax.plot([px, px], [py, py], [cartel_z + BASE_ALTO, techo_z],
                color='#888888', linewidth=0.8, linestyle='--')

    # Cable 12V visible desde caja al cartel
    ax.plot([cable_x, SOMMIER_ANCHO/2],
            [caja_y + CAJA_LARGO, cartel_y],
            [CAJA_ALTO, cartel_z],
            color='#E02020', linewidth=1.3, linestyle=':', alpha=0.9)

    return z_colchon


def configurar_ejes_3d(ax, elev, azim, titulo):
    """Configura los ejes de una vista 3D."""
    ax.set_xlabel('Ancho (m)', fontsize=9, labelpad=5)
    ax.set_ylabel('Largo (m)', fontsize=9, labelpad=5)
    ax.set_zlabel('Altura (m)', fontsize=9, labelpad=5)
    ax.set_title(titulo, fontsize=14, fontweight='bold', pad=15)

    ax.view_init(elev=elev, azim=azim)

    # Limites
    x_span = (SOMMIER_ANCHO + 0.15) - (-0.15)
    y_span = (SOMMIER_LARGO + 0.15) - (-0.15)
    z_span = (CARTEL_ALTURA_PISO + BASE_ALTO + 0.20) - (-0.05)

    ax.set_xlim(-0.15, SOMMIER_ANCHO + 0.15)
    ax.set_ylim(-0.15, SOMMIER_LARGO + 0.15)
    ax.set_zlim(-0.05, CARTEL_ALTURA_PISO + BASE_ALTO + 0.20)

    # Mantener la proporción real física (evita que el sommier de 1x1.90m se vea cuadrado)
    ax.set_box_aspect((x_span, y_span, z_span))

    # Estilo
    ax.xaxis.pane.fill = False
    ax.yaxis.pane.fill = False
    ax.zaxis.pane.fill = False
    ax.xaxis.pane.set_edgecolor('#DDDDDD')
    ax.yaxis.pane.set_edgecolor('#DDDDDD')
    ax.zaxis.pane.set_edgecolor('#DDDDDD')
    ax.grid(True, alpha=0.2, linestyle=':')
    ax.tick_params(labelsize=7)


# ==============================================================================
# VISTA 3: ISOMETRICA DESDE PIE DE CAMA (frente + lateral)
# ==============================================================================

def generar_vista_iso_frente():
    """Vista isometrica desde la esquina del pie de cama."""
    print("\n--- Generando Vista 3: Isometrica (pie de cama) ---")

    fig = plt.figure(figsize=(14, 11))
    ax = fig.add_subplot(111, projection='3d')

    dibujar_componentes_3d(ax)
    configurar_ejes_3d(ax, elev=25, azim=-55,
                       titulo='VISTA 3 -- ISOMETRICA (desde pie de cama)\n'
                              'Instalacion "LABUROCRACIA"')

    # Leyenda manual
    legend_elements = [
        mpatches.Patch(facecolor=COLOR_SOMMIER, edgecolor='black', label='Sommier'),
        mpatches.Patch(facecolor=COLOR_COLCHON, edgecolor='black', label='Colchon'),
        mpatches.Patch(facecolor=COLOR_CARTEL_BASE, edgecolor='black', label='Base acrilico'),
        mpatches.Patch(facecolor=COLOR_PATA, edgecolor='black', label='Patas (x6)'),
        mpatches.Patch(facecolor=COLOR_EXCITER, edgecolor='black', label='Exciters L/R'),
        mpatches.Patch(facecolor=COLOR_BASS_SHAKER, edgecolor='black', label='Bass Shaker BS250'),
        mpatches.Patch(facecolor=COLOR_CAJA, edgecolor='black', label='Caja electronica'),
    ]
    ax.legend(handles=legend_elements, loc='upper left', fontsize=8,
              frameon=True, fancybox=True, shadow=True)

    plt.tight_layout()
    plt.savefig('vista_3_iso_frente.png', dpi=DPI_GUARDADO,
                bbox_inches='tight', facecolor='white')
    print("  Guardada: vista_3_iso_frente.png")
    plt.show()


# ==============================================================================
# VISTA 4: ISOMETRICA DESDE CABECERA (se ve el cartel de frente)
# ==============================================================================

def generar_vista_iso_cabecera():
    """Vista isometrica desde la esquina de la cabecera."""
    print("\n--- Generando Vista 4: Isometrica (cabecera) ---")

    fig = plt.figure(figsize=(14, 11))
    ax = fig.add_subplot(111, projection='3d')

    dibujar_componentes_3d(ax)
    configurar_ejes_3d(ax, elev=20, azim=125,
                       titulo='VISTA 4 -- ISOMETRICA (desde cabecera)\n'
                              'Instalacion "LABUROCRACIA"')

    legend_elements = [
        mpatches.Patch(facecolor=COLOR_SOMMIER, edgecolor='black', label='Sommier'),
        mpatches.Patch(facecolor=COLOR_COLCHON, edgecolor='black', label='Colchon'),
        mpatches.Patch(facecolor=COLOR_CARTEL_BASE, edgecolor='black', label='Base acrilico'),
        mpatches.Patch(facecolor=COLOR_PATA, edgecolor='black', label='Patas (x6)'),
        mpatches.Patch(facecolor=COLOR_EXCITER, edgecolor='black', label='Exciters L/R'),
        mpatches.Patch(facecolor=COLOR_BASS_SHAKER, edgecolor='black', label='Bass Shaker BS250'),
        mpatches.Patch(facecolor=COLOR_CAJA, edgecolor='black', label='Caja electronica'),
    ]
    ax.legend(handles=legend_elements, loc='upper left', fontsize=8,
              frameon=True, fancybox=True, shadow=True)

    plt.tight_layout()
    plt.savefig('vista_4_iso_cabecera.png', dpi=DPI_GUARDADO,
                bbox_inches='tight', facecolor='white')
    print("  Guardada: vista_4_iso_cabecera.png")
    plt.show()


# ==============================================================================
# VISTA 5: ISOMETRICA CENITAL (desde arriba)
# ==============================================================================

def generar_vista_iso_cenital():
    """Vista isometrica cenital (desde arriba, elevacion alta)."""
    print("\n--- Generando Vista 5: Isometrica cenital ---")

    fig = plt.figure(figsize=(14, 11))
    ax = fig.add_subplot(111, projection='3d')

    dibujar_componentes_3d(ax)
    configurar_ejes_3d(ax, elev=60, azim=-45,
                       titulo='VISTA 5 -- ISOMETRICA CENITAL (desde arriba)\n'
                              'Instalacion "LABUROCRACIA"')

    legend_elements = [
        mpatches.Patch(facecolor=COLOR_SOMMIER, edgecolor='black', label='Sommier'),
        mpatches.Patch(facecolor=COLOR_COLCHON, edgecolor='black', label='Colchon'),
        mpatches.Patch(facecolor=COLOR_CARTEL_BASE, edgecolor='black', label='Base acrilico'),
        mpatches.Patch(facecolor=COLOR_PATA, edgecolor='black', label='Patas (x6)'),
        mpatches.Patch(facecolor=COLOR_EXCITER, edgecolor='black', label='Exciters L/R'),
        mpatches.Patch(facecolor=COLOR_BASS_SHAKER, edgecolor='black', label='Bass Shaker BS250'),
        mpatches.Patch(facecolor=COLOR_CAJA, edgecolor='black', label='Caja electronica'),
    ]
    ax.legend(handles=legend_elements, loc='upper left', fontsize=8,
              frameon=True, fancybox=True, shadow=True)

    plt.tight_layout()
    plt.savefig('vista_5_iso_cenital.png', dpi=DPI_GUARDADO,
                bbox_inches='tight', facecolor='white')
    print("  Guardada: vista_5_iso_cenital.png")
    plt.show()


# ==============================================================================
# EJECUCION
# ==============================================================================

if __name__ == '__main__':
    print("=" * 60)
    print("  PLANOS TECNICOS -- Instalacion 'LABUROCRACIA'")
    print("=" * 60)

    generar_vista_planta()
    generar_vista_elevacion()
    generar_vista_iso_frente()
    generar_vista_iso_cabecera()
    generar_vista_iso_cenital()

    print("\n Todas las vistas han sido generadas.")
    print("   Archivos guardados:")
    print("   - vista_1_planta_laburocracia.png")
    print("   - vista_2_elevacion_laburocracia.png")
    print("   - vista_3_iso_frente.png")
    print("   - vista_4_iso_cabecera.png")
    print("   - vista_5_iso_cenital.png")
